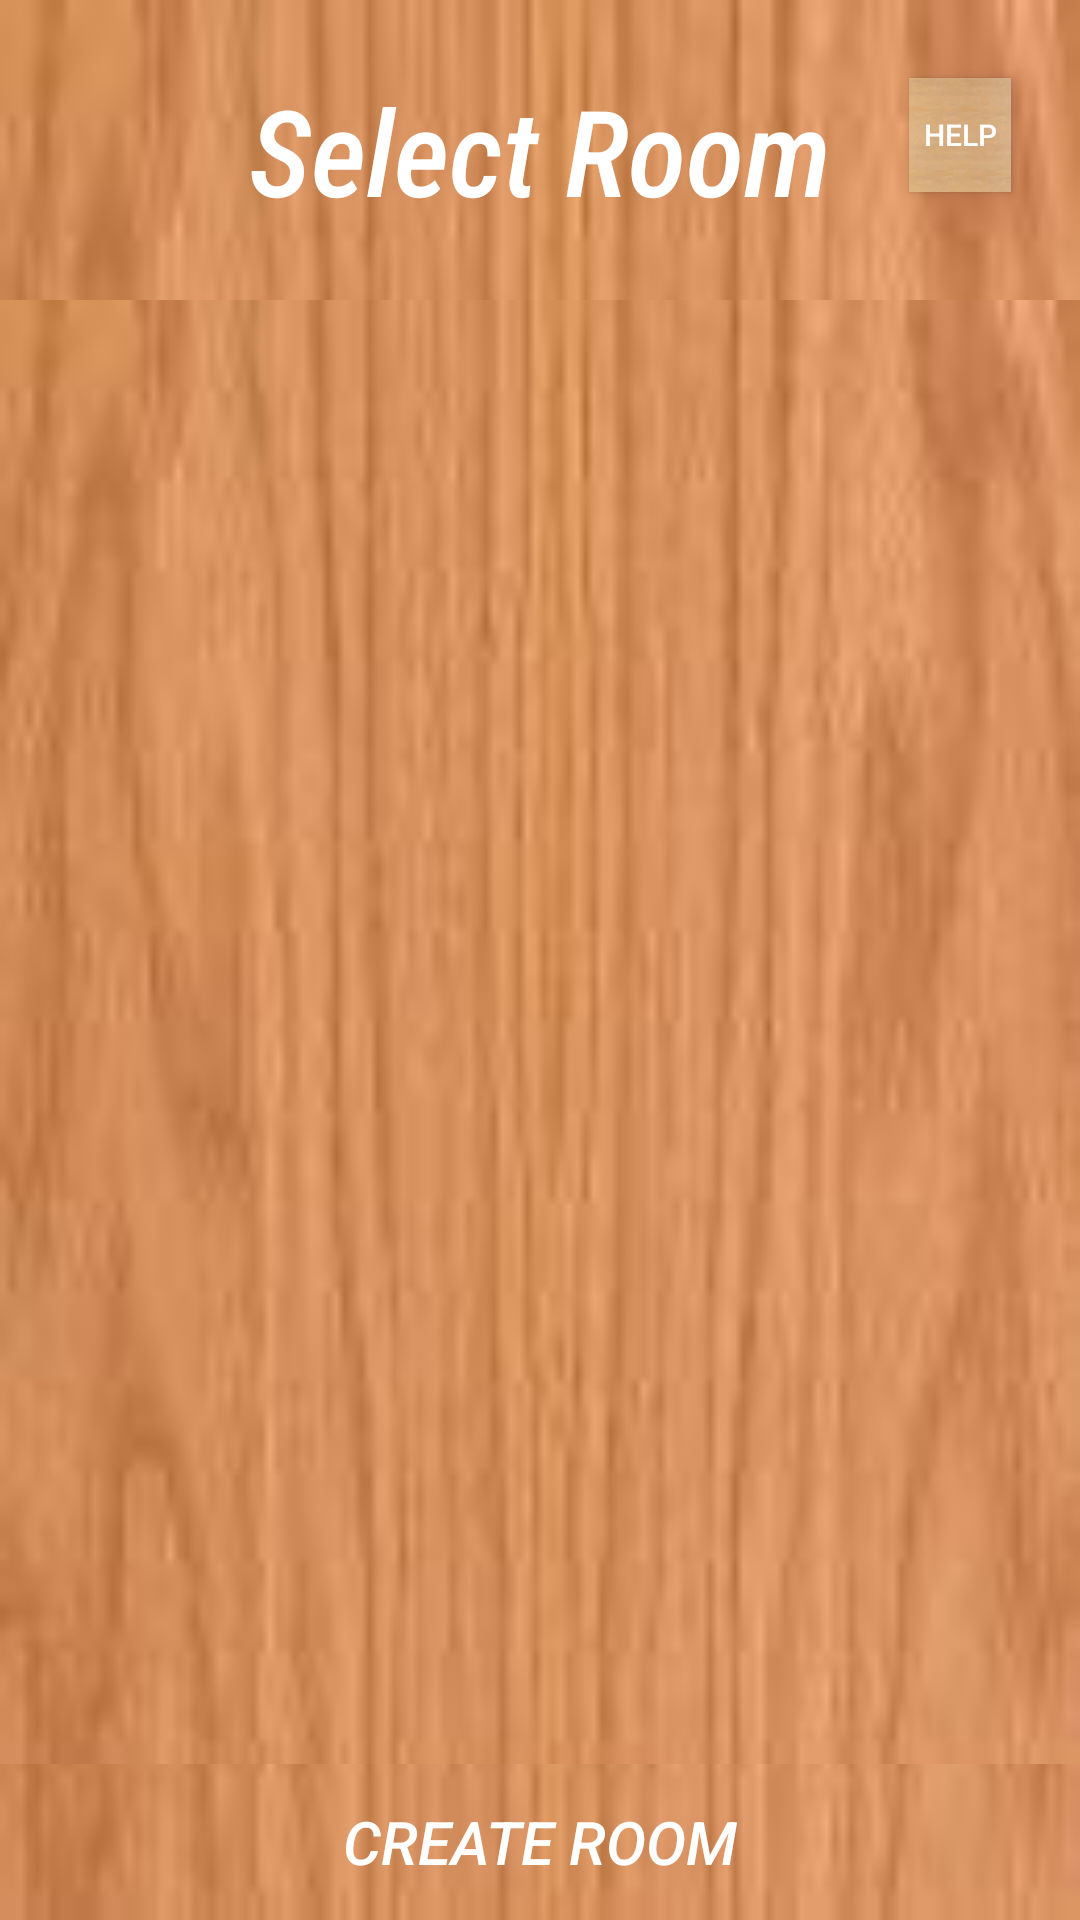

Produce the Android XML layout that renders to this screen, including the resource entries it uses.
<!-- AndroidManifest.xml: activity theme FullScreenTheme -->
<!-- res/layout/activity_room_create.xml -->
<?xml version="1.0" encoding="utf-8"?>

<RelativeLayout xmlns:android="http://schemas.android.com/apk/res/android"
    xmlns:app="http://schemas.android.com/apk/res-auto"
    xmlns:tools="http://schemas.android.com/tools"
    android:layout_width="match_parent"
    android:layout_height="match_parent"
    android:background="@drawable/background"
    tools:context=".RoomCreateActivity">
    <Button
        android:id="@+id/Board"
        android:layout_width="match_parent"
        android:layout_height="100dp"
        android:layout_alignParentTop="true"
        android:layout_marginTop="0dp"
        android:background="@drawable/background1"
        android:fontFamily="sans-serif-condensed-medium"
        android:freezesText="true"
        android:hint="Select Room"
        android:textColorHint="#FFFFFF"
        android:textSize="40dp"
        android:textStyle="italic"/>


    <Button
        android:id="@+id/button2"
        android:layout_width="34dp"
        android:layout_height="38dp"
        android:layout_alignParentTop="true"
        android:layout_alignParentEnd="true"
        android:layout_alignParentRight="true"
        android:layout_marginTop="26dp"
        android:layout_marginEnd="23dp"
        android:layout_marginRight="23dp"
        android:gravity="center"
        android:background="@drawable/background2"
        android:textAlignment="center"
        android:textSize="10dp"
        android:onClick="Help"
        android:text="@string/help" />

    <ListView
        android:id="@+id/listview"
        android:layout_width="match_parent"
        android:layout_height="match_parent"

        android:background="@drawable/background"
        android:layout_above="@id/button"
        android:layout_below="@+id/Board"/>

    <Button
        android:id="@+id/button"
        android:layout_width="match_parent"
        android:layout_height="52dp"
        android:layout_alignParentBottom="true"
        android:layout_centerHorizontal="true"
        android:background="@drawable/background1"
        android:textStyle="italic"
        android:textSize="20dp"
        android:textColor="#FFFFFF"
        android:text="CREATE ROOM" />




</RelativeLayout>
<!-- resources referenced by this layout -->
<resources>
  <!-- drawable background: jpg bitmap (drawable, 2486 bytes) -->
  <!-- drawable background2: jpg bitmap (drawable, 1556 bytes) -->
  <string name="help">Help</string>
  <style name="FullScreenTheme" parent="Theme.AppCompat.NoActionBar">
          <item name="windowNoTitle">true</item>
          <item name="android:windowFullscreen">true</item>
  
      </style>
</resources>
